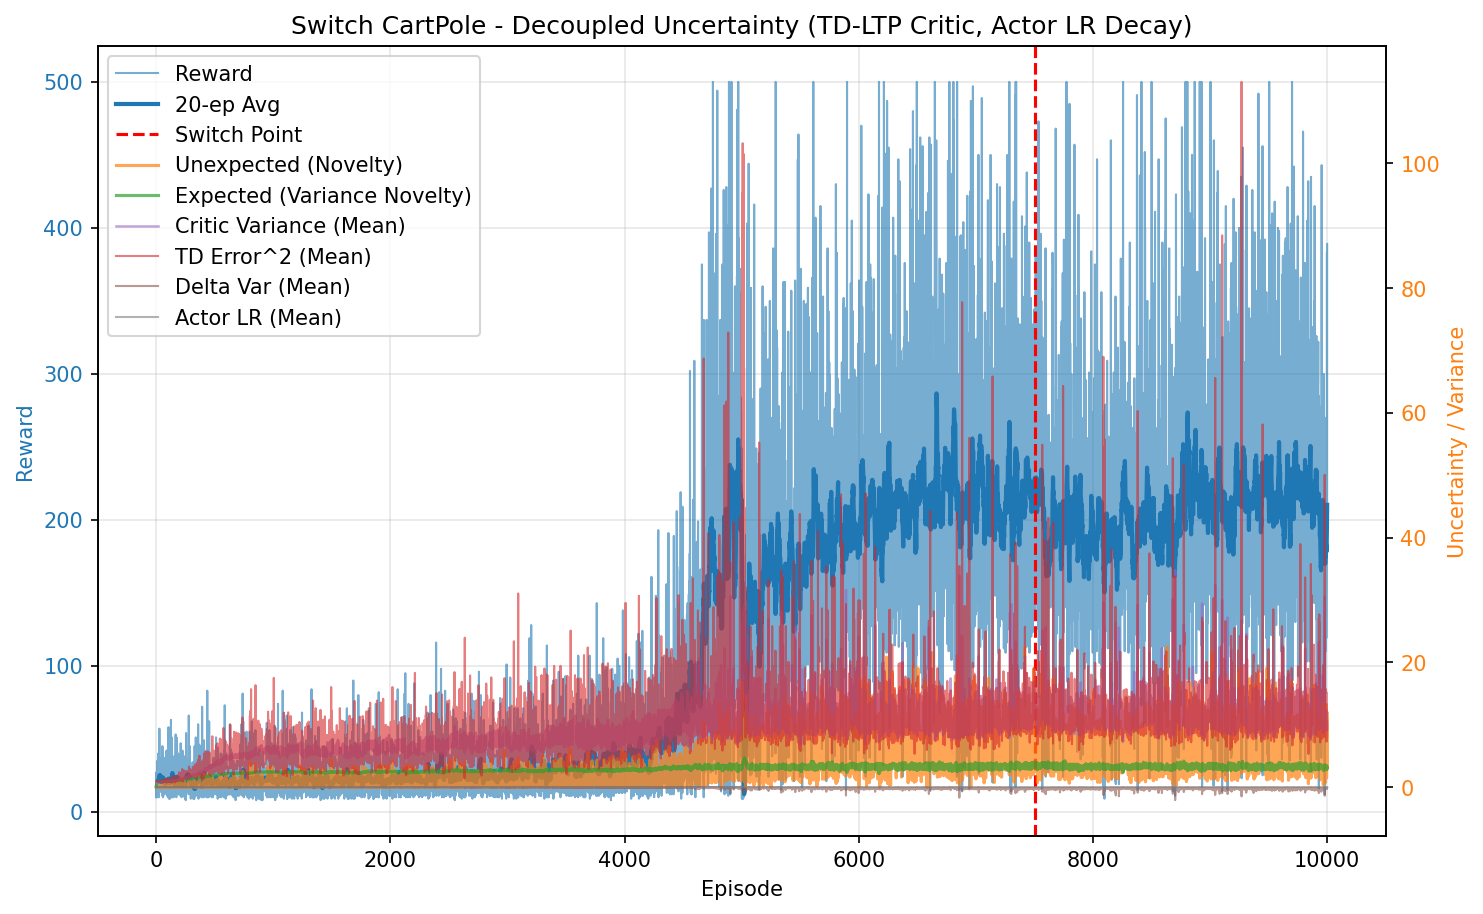

Values plotted in this chart, from the file beside it:
episode, reward, unexpected_uncertainty, expected_uncertainty, mean_variance, mean_td_error_sq, mean_delta_var, mean_actor_lr, mean_abs_td
0, 10.0, 5.331373906583759e-05, 0.07968, 0.6944, 0.994, 9.159545732225993e-05, 1.0000476394512307e-05, 0.997
1, 27.0, 0.0003369, 0.2592, 0.6973, 0.9966, 9.065440386013312e-05, 1.0001578776648969e-05, 0.9983
2, 21.0, 3.107732172379838e-06, 0.3693, 0.7022, 0.9928, 8.67392658472666e-05, 1.0003025548557645e-05, 0.9963
3, 27.0, 0.0002073, 0.4813, 0.7061, 0.9922, 8.440211735747305e-05, 1.0004918888878647e-05, 0.9959
4, 26.0, 0.005546, 0.5645, 0.7112, 0.9934, 8.224540102319489e-05, 1.0007463488380147e-05, 0.9962
5, 10.0, 0.0005955, 0.5914, 0.7154, 0.9612, 7.175216310866367e-05, 1.0009376311769366e-05, 0.9793
6, 11.0, 5.11545183557859e-05, 0.618, 0.7147, 0.9657, 7.288865951774231e-05, 1.0010537822840292e-05, 0.9819
7, 11.0, 4.394139667614644e-06, 0.6419, 0.7157, 0.9622, 7.156093026275684e-05, 1.0011764113997807e-05, 0.9801
8, 20.0, 5.0660981170389125e-08, 0.6798, 0.7225, 0.9692, 7.016302369459221e-05, 1.0013488488970252e-05, 0.9835
9, 17.0, 0.000761, 0.7066, 0.7237, 0.9802, 7.334482002303573e-05, 1.0015510191906061e-05, 0.9885
10, 35.0, 0.0002579, 0.7505, 0.7302, 0.978, 6.886724006797757e-05, 1.0018183113225767e-05, 0.9877
11, 18.0, 4.645123345317363e-06, 0.7677, 0.7308, 0.9507, 6.293001005220649e-05, 1.0020672948623611e-05, 0.9729
12, 11.0, 3.9901305708048406e-07, 0.777, 0.7341, 0.9433, 6.006560396921885e-05, 1.0021888729343867e-05, 0.9685
13, 18.0, 0.001682, 0.7905, 0.7365, 0.9875, 7.158240872033003e-05, 1.0023010870967162e-05, 0.9902
14, 16.0, 4.734662187626624e-05, 0.8009, 0.7409, 0.9351, 5.564450627602513e-05, 1.0024225160897354e-05, 0.9639
15, 32.0, 0.02187, 0.8176, 0.7424, 0.9854, 6.695716956390077e-05, 1.0025740476791645e-05, 0.9898
16, 29.0, 0.08178, 0.8293, 0.7467, 1.008, 7.170152467913411e-05, 1.0027358100536992e-05, 1
17, 21.0, 0.00869, 0.8369, 0.7562, 0.9523, 5.753214570014992e-05, 1.0028488839542402e-05, 0.968
18, 23.0, 5.1297656855025836e-05, 0.844, 0.7593, 0.9104, 4.551796811555404e-05, 1.0029393847711348e-05, 0.9475
19, 40.0, 0.01849, 0.8528, 0.7585, 0.9592, 5.4106994644064973e-05, 1.0030472071985857e-05, 0.975
20, 22.0, 0.005431, 0.8572, 0.7661, 0.9356, 4.9901900880797704e-05, 1.003130525157157e-05, 0.959
21, 40.0, 0.05965, 0.8622, 0.7613, 0.9632, 5.2745056654471964e-05, 1.0031987367953256e-05, 0.9764
22, 10.0, 0.006405, 0.8635, 0.7673, 0.8764, 3.449451585217887e-05, 1.0032382322440313e-05, 0.9237
23, 35.0, 0.04817, 0.8686, 0.7762, 0.9714, 5.209269024109803e-05, 1.0032814589629177e-05, 0.9757
24, 25.0, 0.003242, 0.8714, 0.7772, 0.932, 4.415025656313773e-05, 1.0033333385347739e-05, 0.9537
25, 14.0, 0.03862, 0.8728, 0.7774, 1.006, 6.043740596286842e-05, 1.0033620169703657e-05, 0.9835
26, 17.0, 0.007785, 0.8742, 0.7782, 0.942, 3.873064060217334e-05, 1.0033828236453112e-05, 0.9565
27, 57.0, 0.05859, 0.8779, 0.7794, 0.956, 4.708291972271519e-05, 1.0034225198439418e-05, 0.9698
28, 21.0, 0.0006111, 0.8799, 0.7893, 0.9228, 3.800051836743008e-05, 1.0034583503954887e-05, 0.9413
29, 16.0, 1.7201369942781412e-05, 0.8806, 0.7834, 0.8961, 2.1044377513950605e-05, 1.0034783403663879e-05, 0.929
30, 14.0, 7.565242506305906e-07, 0.8816, 0.7883, 0.8382, 1.7322906104570486e-05, 1.0034907714264397e-05, 0.8952
31, 14.0, 0.003821, 0.8828, 0.7942, 0.9606, 4.552878637404487e-05, 1.0035048975551296e-05, 0.9413
32, 18.0, 6.883635698983692e-05, 0.8842, 0.795, 0.8438, 1.8517959441377528e-05, 1.0035233431119538e-05, 0.8998
33, 18.0, 1.2400455667558891e-06, 0.8857, 0.798, 0.8905, 2.309334587361377e-05, 1.0035435354958304e-05, 0.919
34, 34.0, 0.1088, 0.887, 0.7929, 0.9398, 3.832254722991316e-05, 1.0035695298290132e-05, 0.9532
35, 18.0, 0.03196, 0.8881, 0.7989, 0.9542, 3.857702484106044e-05, 1.0035841147050737e-05, 0.9508
36, 14.0, 0.001406, 0.8884, 0.7943, 0.8294, 3.587617733693852e-06, 1.0035965283607318e-05, 0.883
37, 17.0, 0.01259, 0.8891, 0.7977, 0.9301, 1.3346713688138751e-05, 1.0036044507856382e-05, 0.9404
38, 15.0, 0.08209, 0.8899, 0.8011, 1.007, 3.655582096953626e-05, 1.0036128732241906e-05, 0.967
39, 27.0, 0.1109, 0.892, 0.8077, 1.012, 4.635210173844413e-05, 1.0036318403467673e-05, 0.9815
40, 14.0, 0.004879, 0.8928, 0.807, 0.8321, -1.5813108870210992e-06, 1.0036539392711266e-05, 0.88
41, 14.0, 0.0002146, 0.893, 0.8013, 0.8855, -1.788596904456993e-06, 1.0036643021430263e-05, 0.9115
42, 36.0, 0.1904, 0.8956, 0.813, 1.007, 4.403589866858807e-05, 1.0036817250037072e-05, 0.9785
43, 20.0, 0.09167, 0.8969, 0.816, 0.9783, 2.0725033733769923e-05, 1.0037105600377401e-05, 0.9617
44, 30.0, 0.02986, 0.8982, 0.8141, 0.8981, 1.3978364876658851e-05, 1.0037360420440106e-05, 0.9192
45, 37.0, 0.06573, 0.8998, 0.817, 0.9941, 3.880307306504802e-05, 1.0037590482815125e-05, 0.9707
46, 21.0, 0.002322, 0.9013, 0.8248, 0.8693, 2.1535660546216044e-06, 1.0037784063867633e-05, 0.9001
47, 14.0, 0.000314, 0.9016, 0.817, 0.9339, 1.2989827554088255e-05, 1.003791883373413e-05, 0.934
48, 23.0, 0.1892, 0.903, 0.8261, 1.059, 5.88534209655631e-05, 1.0038032016143066e-05, 0.9886
49, 15.0, 0.1315, 0.9036, 0.8233, 1.026, 3.9219758471194425e-05, 1.0038191240969959e-05, 0.967
50, 32.0, 0.0393, 0.9061, 0.8338, 1.02, 4.5007299750918014e-05, 1.003840994708857e-05, 0.9789
51, 17.0, 0.08634, 0.907, 0.8318, 0.9979, 2.7896503321494738e-05, 1.00386941831955e-05, 0.9658
52, 11.0, 0.007417, 0.9075, 0.8314, 0.7915, -1.4371713159831247e-05, 1.0038802848682071e-05, 0.8488
53, 45.0, 0.07542, 0.9084, 0.829, 0.9398, 2.66126955884281e-05, 1.0038966057755255e-05, 0.9503
54, 18.0, 0.1782, 0.9096, 0.8392, 1.035, 4.384186120761532e-05, 1.0039085689538722e-05, 0.9775
55, 25.0, 0.1966, 0.9106, 0.8362, 1.069, 5.866117332569077e-05, 1.0039254752527975e-05, 1.007
56, 18.0, 0.003541, 0.912, 0.846, 0.7561, -1.7043665539207986e-05, 1.0039437150654864e-05, 0.8489
57, 40.0, 0.04997, 0.9156, 0.8526, 0.8791, 7.331327833513154e-06, 1.0039846057734353e-05, 0.8911
58, 10.0, 0.005365, 0.9154, 0.8366, 0.7538, -7.350200852468801e-06, 1.004013005699518e-05, 0.8412
59, 11.0, 0.0004609, 0.9147, 0.8261, 0.8319, -2.069279984819547e-06, 1.004012852915248e-05, 0.8874
... 9,940 more rows
